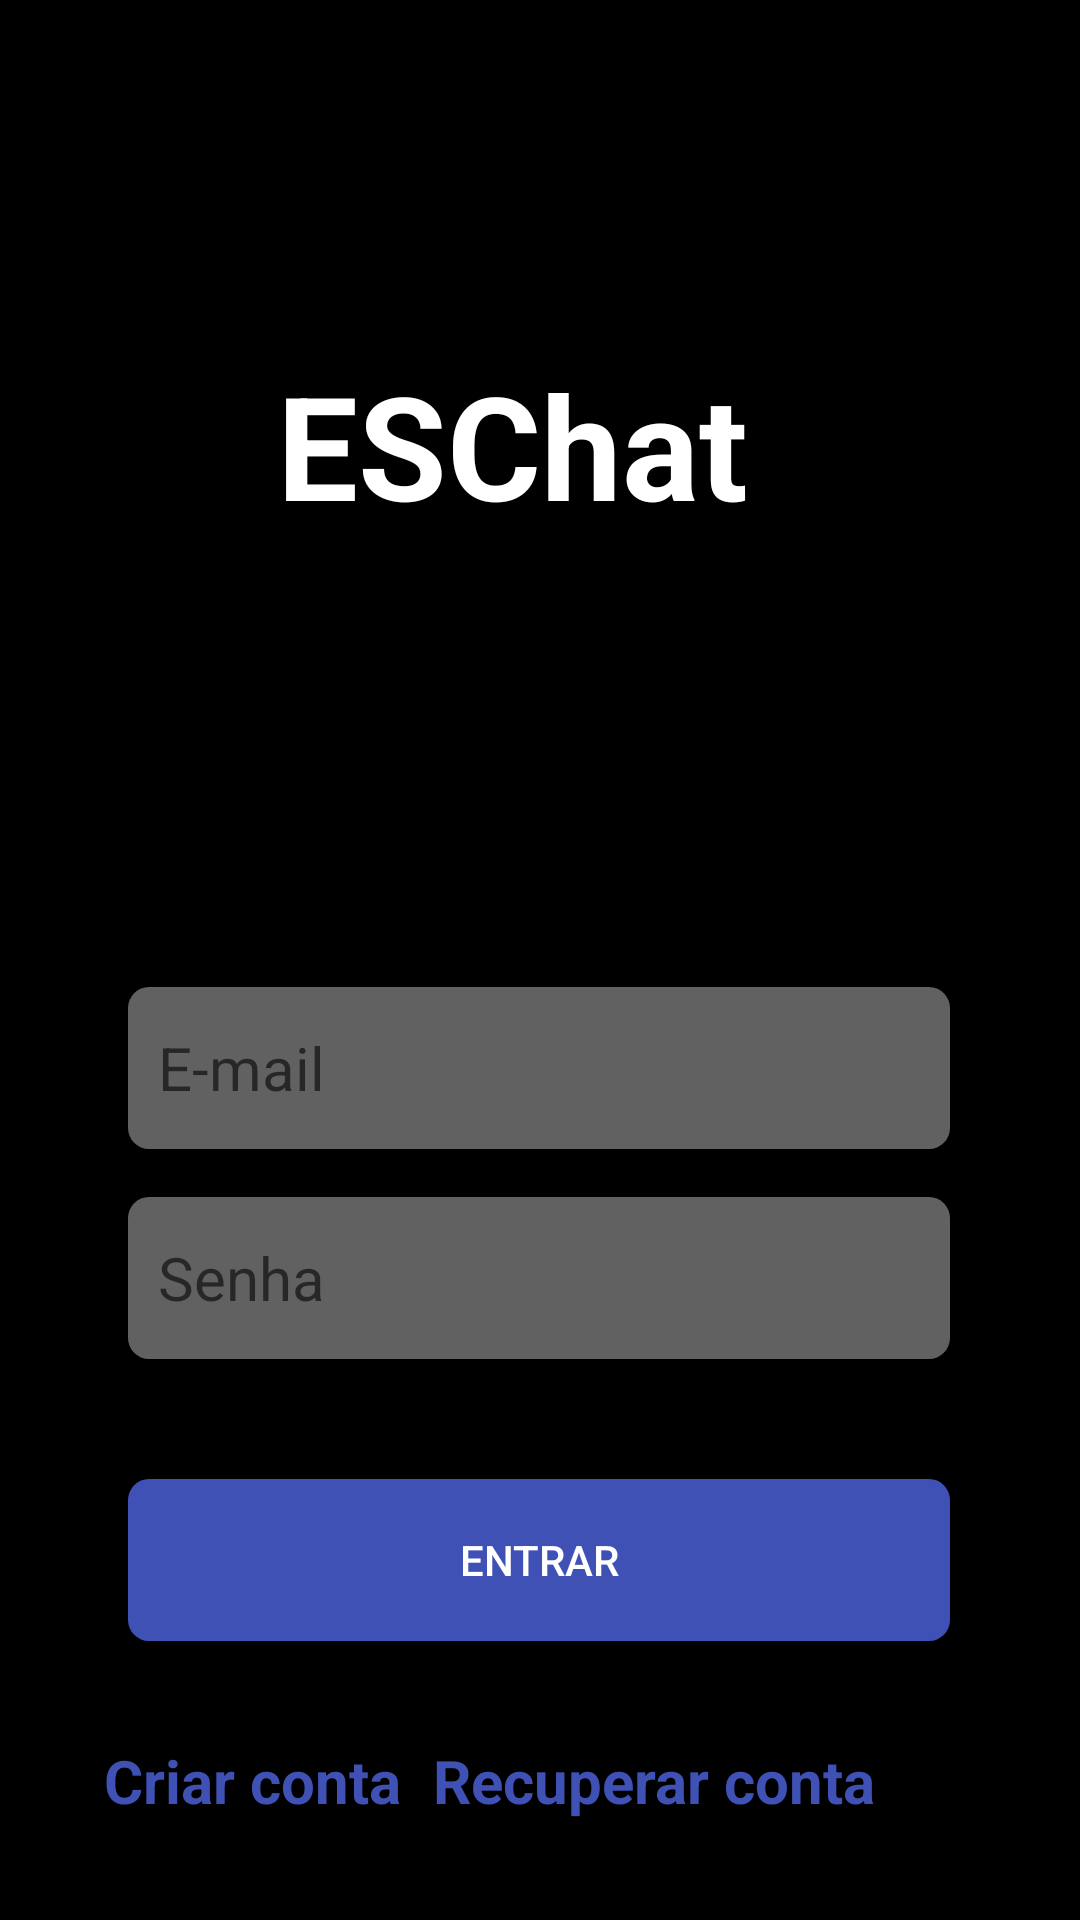

The Android layout XML behind this screen, and the referenced resources:
<!-- AndroidManifest.xml: application theme Theme.ESChat_Final_FireBase -->
<!-- res/layout/activity_login_user.xml -->
<?xml version="1.0" encoding="utf-8"?>
<androidx.constraintlayout.widget.ConstraintLayout xmlns:android="http://schemas.android.com/apk/res/android"
    xmlns:app="http://schemas.android.com/apk/res-auto"
    xmlns:tools="http://schemas.android.com/tools"
    android:layout_width="match_parent"
    android:layout_height="match_parent"
    tools:context=".Login_User_Activity"
    tools:layout_editor_absoluteX="-54dp"
    tools:layout_editor_absoluteY="520dp"
    android:background="@color/black">


    <TextView
        android:id="@+id/txtcriarconta"
        android:layout_width="wrap_content"
        android:layout_height="wrap_content"
        android:layout_marginTop="580dp"
        android:text="Criar conta"
        android:textColor="#3F51B5"
        android:textSize="20sp"
        android:textStyle="bold"
        app:layout_constraintEnd_toStartOf="@+id/txtrecuperarconta"
        app:layout_constraintHorizontal_bias="0.764"
        app:layout_constraintStart_toStartOf="parent"
        app:layout_constraintTop_toTopOf="parent" />

    <TextView
        android:id="@+id/txtrecuperarconta"
        android:layout_width="wrap_content"
        android:layout_height="wrap_content"
        android:layout_marginTop="580dp"
        android:layout_marginEnd="68dp"
        android:text="Recuperar conta"
        android:textColor="#3F51B5"
        android:textSize="20sp"
        android:textStyle="bold"
        app:layout_constraintEnd_toEndOf="parent"
        app:layout_constraintTop_toTopOf="parent" />

    <EditText
        android:id="@+id/editpasslogin"
        android:layout_width="274dp"
        android:layout_height="54dp"
        android:layout_marginTop="16dp"
        android:background="@drawable/custom_buttonregister"
        android:ems="10"
        android:inputType="textPassword"
        android:hint="Senha"
        android:textAllCaps="false"
        android:textColor="#ffffff "
        android:textSize="20sp"
        app:layout_constraintEnd_toEndOf="parent"
        app:layout_constraintHorizontal_bias="0.496"
        app:layout_constraintStart_toStartOf="parent"
        app:layout_constraintTop_toBottomOf="@+id/editemaillogin" />

    <EditText
        android:id="@+id/editemaillogin"
        android:layout_width="274dp"
        android:layout_height="54dp"
        android:layout_marginTop="152dp"
        android:background="@drawable/custom_buttonregister"
        android:ems="10"
        android:inputType="textEmailAddress"
        android:hint="E-mail"
        android:textAllCaps="false"
        android:textColor="#ffffff "
        android:textSize="20sp"
        app:layout_constraintEnd_toEndOf="parent"
        app:layout_constraintHorizontal_bias="0.496"
        app:layout_constraintStart_toStartOf="parent"
        app:layout_constraintTop_toBottomOf="@+id/txtESChat2" />

    <androidx.appcompat.widget.AppCompatButton
        android:id="@+id/btnlogin"
        android:layout_width="274dp"
        android:layout_height="54dp"
        android:layout_marginTop="40dp"
        android:background="@drawable/custom_buttonregister"
        android:backgroundTint="#3F51B5"
        android:paddingLeft="0dp"
        android:text="Entrar"
        android:textColor="#FFFFFF"
        app:layout_constraintEnd_toEndOf="parent"
        app:layout_constraintHorizontal_bias="0.496"
        app:layout_constraintStart_toStartOf="parent"
        app:layout_constraintTop_toBottomOf="@+id/editpasslogin"
        />

    <TextView
        android:id="@+id/txtESChat2"
        android:layout_width="174dp"
        android:layout_height="61dp"
        android:layout_marginTop="116dp"
        android:text="ESChat"
        android:textColor="@color/white"
        android:textSize="48sp"
        android:textStyle="bold"
        app:layout_constraintEnd_toEndOf="parent"
        app:layout_constraintHorizontal_bias="0.497"
        app:layout_constraintStart_toStartOf="parent"
        app:layout_constraintTop_toTopOf="parent" />

    <ProgressBar
        android:id="@+id/pbLogin"
        style="?android:attr/progressBarStyle"
        android:layout_width="wrap_content"
        android:layout_height="wrap_content"
        android:layout_marginTop="28dp"
        app:layout_constraintEnd_toEndOf="parent"
        app:layout_constraintHorizontal_bias="0.498"
        app:layout_constraintStart_toStartOf="parent"
        app:layout_constraintTop_toBottomOf="@+id/txtrecuperarconta"
        android:visibility="gone"
        tools:visibility="visible"/>

</androidx.constraintlayout.widget.ConstraintLayout>
<!-- resources referenced by this layout -->
<resources>
  <!-- drawable custom_buttonregister (drawable) -->
  <?xml version="1.0" encoding="utf-8"?>
  <shape xmlns:android="http://schemas.android.com/apk/res/android" android:shape="rectangle">
      <solid android:color="#616161"/>
      <corners  android:radius="7dp"/>
      <padding android:left="10dp"/>
  
  </shape>
  <style name="Theme.ESChat_Final_FireBase" parent="Theme.MaterialComponents.DayNight.DarkActionBar">
          
          <item name="colorPrimary">@color/purple_500</item>
          <item name="colorPrimaryVariant">@color/purple_700</item>
          <item name="colorOnPrimary">@color/white</item>
          
          <item name="colorSecondary">@color/teal_200</item>
          <item name="colorSecondaryVariant">@color/teal_700</item>
          <item name="colorOnSecondary">@color/black</item>
          
          <item name="android:statusBarColor">?attr/colorPrimaryVariant</item>
          
      </style>
  <!-- not gathered from this repository: default colours our renderer supplied (Android Studio template values) -->
  <color name="purple_500">#FF6200EE</color>
  <color name="purple_700">#FF3700B3</color>
  <color name="teal_200">#FF03DAC5</color>
  <color name="teal_700">#FF018786</color>
  <color name="black">#FF000000</color>
  <color name="white">#FFFFFFFF</color>
</resources>
